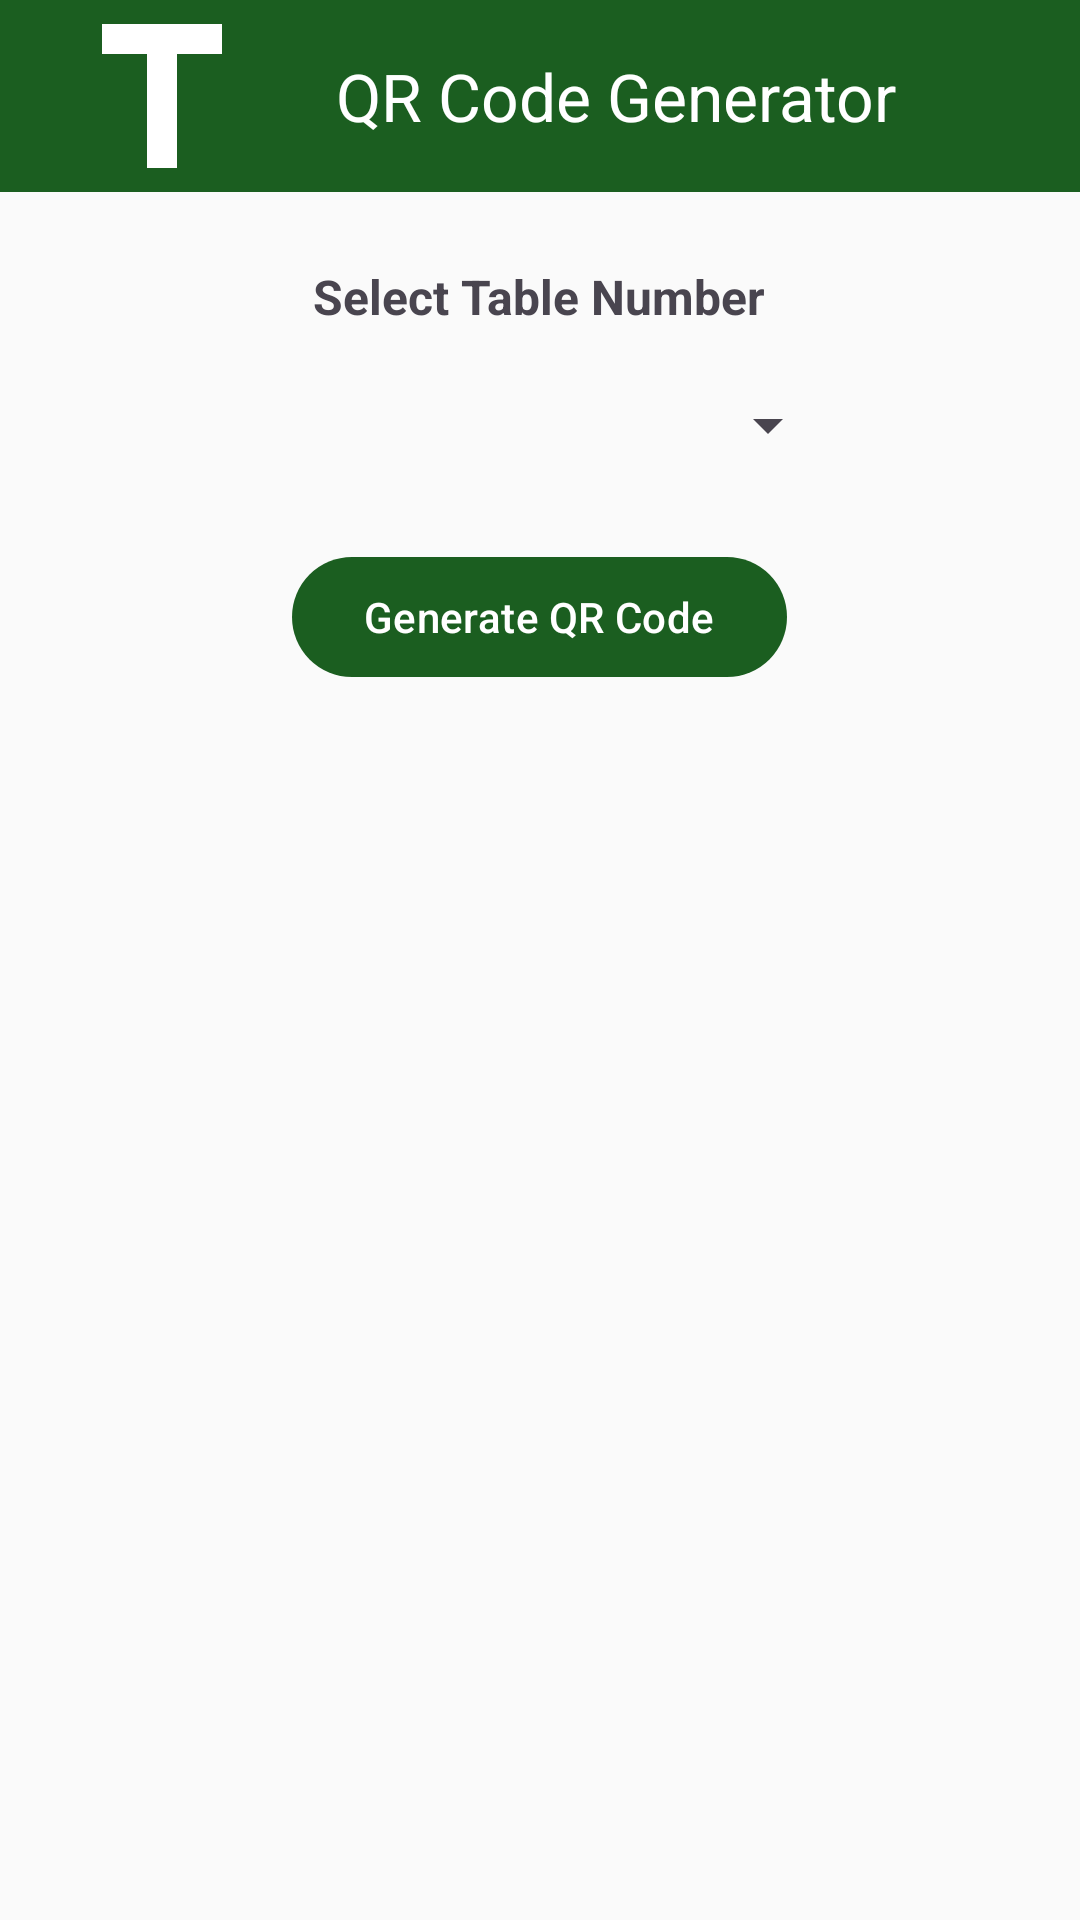

This screen was rendered from an Android layout file. Write that file and the resources it references.
<!-- AndroidManifest.xml: application theme Theme.TableOrder -->
<!-- res/layout/activity_qr_generator.xml -->
<?xml version="1.0" encoding="utf-8"?>
<LinearLayout xmlns:android="http://schemas.android.com/apk/res/android"
    xmlns:app="http://schemas.android.com/apk/res-auto"
    android:layout_width="match_parent"
    android:layout_height="match_parent"
    android:orientation="vertical"
    android:background="?android:colorBackground">

    <com.google.android.material.appbar.MaterialToolbar
        android:id="@+id/toolbar"
        android:layout_width="match_parent"
        android:layout_height="?attr/actionBarSize"
        android:background="@color/primary"
        app:title="QR Code Generator"
        app:titleTextColor="@color/on_primary"
        app:navigationIcon="@drawable/ic_launcher_foreground" />

    <ScrollView
        android:layout_width="match_parent"
        android:layout_height="match_parent"
        android:padding="24dp">

        <LinearLayout
            android:layout_width="match_parent"
            android:layout_height="wrap_content"
            android:orientation="vertical"
            android:gravity="center_horizontal">

            <TextView
                android:layout_width="wrap_content"
                android:layout_height="wrap_content"
                android:text="Select Table Number"
                android:textSize="16sp"
                android:textStyle="bold" />

            <Spinner
                android:id="@+id/spinnerTable"
                android:layout_width="200dp"
                android:layout_height="48dp"
                android:layout_marginTop="8dp" />

            <com.google.android.material.button.MaterialButton
                android:id="@+id/btnGenerate"
                android:layout_width="wrap_content"
                android:layout_height="wrap_content"
                android:layout_marginTop="16dp"
                android:text="Generate QR Code" />

            <ImageView
                android:id="@+id/ivQrCode"
                android:layout_width="300dp"
                android:layout_height="300dp"
                android:layout_marginTop="24dp"
                android:contentDescription="QR Code"
                android:scaleType="fitCenter" />

            <TextView
                android:id="@+id/tvQrData"
                android:layout_width="wrap_content"
                android:layout_height="wrap_content"
                android:layout_marginTop="12dp"
                android:textSize="14sp"
                android:textColor="?android:textColorSecondary"
                android:textAlignment="center" />

        </LinearLayout>
    </ScrollView>
</LinearLayout>
<!-- resources referenced by this layout -->
<resources>
  <color name="on_primary">#FFFFFF</color>
  <color name="primary">#1B5E20</color>
  <!-- drawable ic_launcher_foreground (drawable) -->
  <?xml version="1.0" encoding="utf-8"?>
  <vector xmlns:android="http://schemas.android.com/apk/res/android"
      android:width="108dp"
      android:height="108dp"
      android:viewportWidth="108"
      android:viewportHeight="108">
  
      
      <path
          android:fillColor="#FFFFFF"
          android:pathData="M34,30 L74,30 L74,40 L59,40 L59,78 L49,78 L49,40 L34,40 Z" />
  </vector>
  <style name="Theme.TableOrder" parent="Theme.Material3.Light.NoActionBar">
          
          <item name="colorPrimary">@color/primary</item>
          <item name="colorOnPrimary">@color/on_primary</item>
          <item name="colorPrimaryContainer">@color/primary_variant</item>
  
          
          <item name="colorSecondary">@color/secondary</item>
          <item name="colorOnSecondary">@color/on_secondary</item>
          <item name="colorSecondaryContainer">@color/secondary_variant</item>
  
          
          <item name="android:colorBackground">@color/background</item>
          <item name="colorSurface">@color/surface</item>
          <item name="colorOnBackground">@color/on_background</item>
          <item name="colorOnSurface">@color/on_surface</item>
  
          
          <item name="colorError">@color/error</item>
          <item name="colorOnError">@color/on_error</item>
  
          
          <item name="android:statusBarColor">@color/primary</item>
      </style>
  <color name="primary_variant">#388E3C</color>
  <color name="secondary">#FF6F00</color>
  <color name="on_secondary">#000000</color>
  <color name="secondary_variant">#FFA000</color>
  <color name="background">#FAFAFA</color>
  <color name="surface">#FFFFFF</color>
  <color name="on_background">#212121</color>
  <color name="on_surface">#212121</color>
  <color name="error">#B00020</color>
  <color name="on_error">#FFFFFF</color>
</resources>
